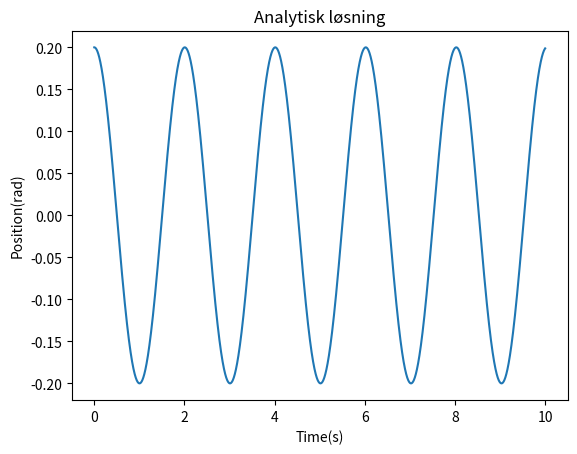
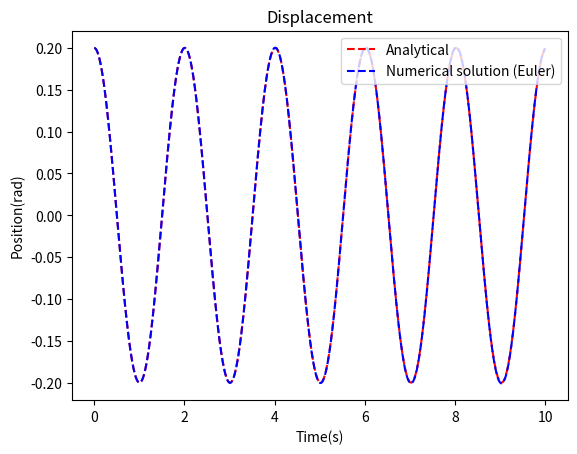
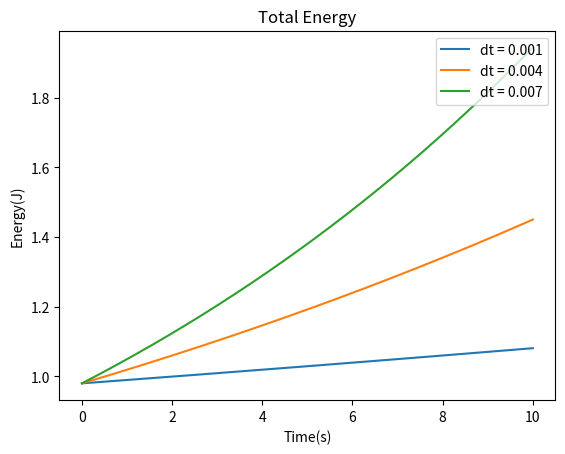

The matplotlib source for these figures, in order:
# Remember to import nescessary libraries
import numpy as np
import matplotlib.pyplot as plt

# Physical constants
theta_0 = 0.2
g = 9.8
l = 1.0
phi = 0

# Timing constants
T = 10.0       # [s], Plot up to t=10s. 
dt = 0.0001    # [s], timestep
times = np.linspace(0,T,int(T/dt))

# Function definitions
theta_t = lambda t : theta_0*np.cos(np.sqrt(g/l)*t + phi)

#Script

theta_val = np.zeros(int(T/dt))

for i in range(0,len(times)):
    theta_val[i] = theta_t(times[i])

#Ploting
plt.figure(0)
plt.title("Analytisk løsning")
plt.plot(times,theta_val)
plt.xlabel("Time(s)")
plt.ylabel("Position(rad)")

# Physical constants
theta_0 = 0.2
omega_0 = 0
g = 9.8
m = 5
l = 1.0
phi = 0

# Timing constants
t_i = 0.0
T = T       # [s], Plot up to t=10s. 
dt = dt    # [s], timestep
times = np.linspace(0,T,int(T/dt))

# Function definitions

theta_t = lambda t: theta_0*np.cos(np.sqrt(g/l)*t + phi)


def euler_method(theta_0,omega_0,dt):
    theta=np.zeros(int(T/dt)+1)
    omega=np.zeros(int(T/dt)+1)
    t=np.zeros(int(T/dt)+1)
    theta[0]=theta_0
    omega[0]=omega_0
    t[0]=t_i

    for n in range(int(T/dt)):
        theta_new=theta[n]+omega[n]*dt
        omega_new=omega[n]-g/l*theta[n]*dt
        
        t[n+1]=t[n]+dt
        theta[n+1]=theta_new
        omega[n+1]=omega_new
    return theta,omega,t

theta, omega, tim = euler_method(theta_0,omega_0,dt)


plt.figure(1)
plt.title("Displacement")
plt.plot(times,theta_val,"--r",label="Analytical")
plt.plot(tim,theta,"--b",label="Numerical solution (Euler)")
plt.xlabel("Time(s)")
plt.ylabel("Position(rad)")
plt.legend(loc="upper right")


# 2.

def energy_calculation(theta_0, omega_0, dt):

    theta, omega, tim = euler_method(theta_0,omega_0,dt)

    energy_func = lambda m,l,omega,theta: (1/2)*m*(l**2)*(omega**2) + (1/2)*m*g*l*(theta**2)
    
    t = np.linspace(t_i,T,int(T/dt))
    energy = np.zeros(int(T/dt))
    
    for i in range(len(t)):
        energy[i] = energy_func(m,l,omega[i],theta[i])
    
    
    E_total = energy

    return t, E_total

# 3.

dt1 = 0.001
dt2 = 0.004
dt3 = 0.007

# Physical constants
theta_0 = 0.2
omega_0 = 0
g = 9.8
m = 5
l = 1.0
phi = 0

plt.figure(2)
plt.title("Total Energy")
plt.plot(energy_calculation(theta_0,omega_0,dt1)[0],energy_calculation(theta_0,omega_0,dt1)[1], label="dt = " + str(dt1))
plt.plot(energy_calculation(theta_0,omega_0,dt2)[0],energy_calculation(theta_0,omega_0,dt2)[1], label="dt = " + str(dt2))
plt.plot(energy_calculation(theta_0,omega_0,dt3)[0],energy_calculation(theta_0,omega_0,dt3)[1], label="dt = " + str(dt3))
plt.xlabel("Time(s)")
plt.ylabel("Energy(J)")
plt.legend(loc="upper right")
plt.show()